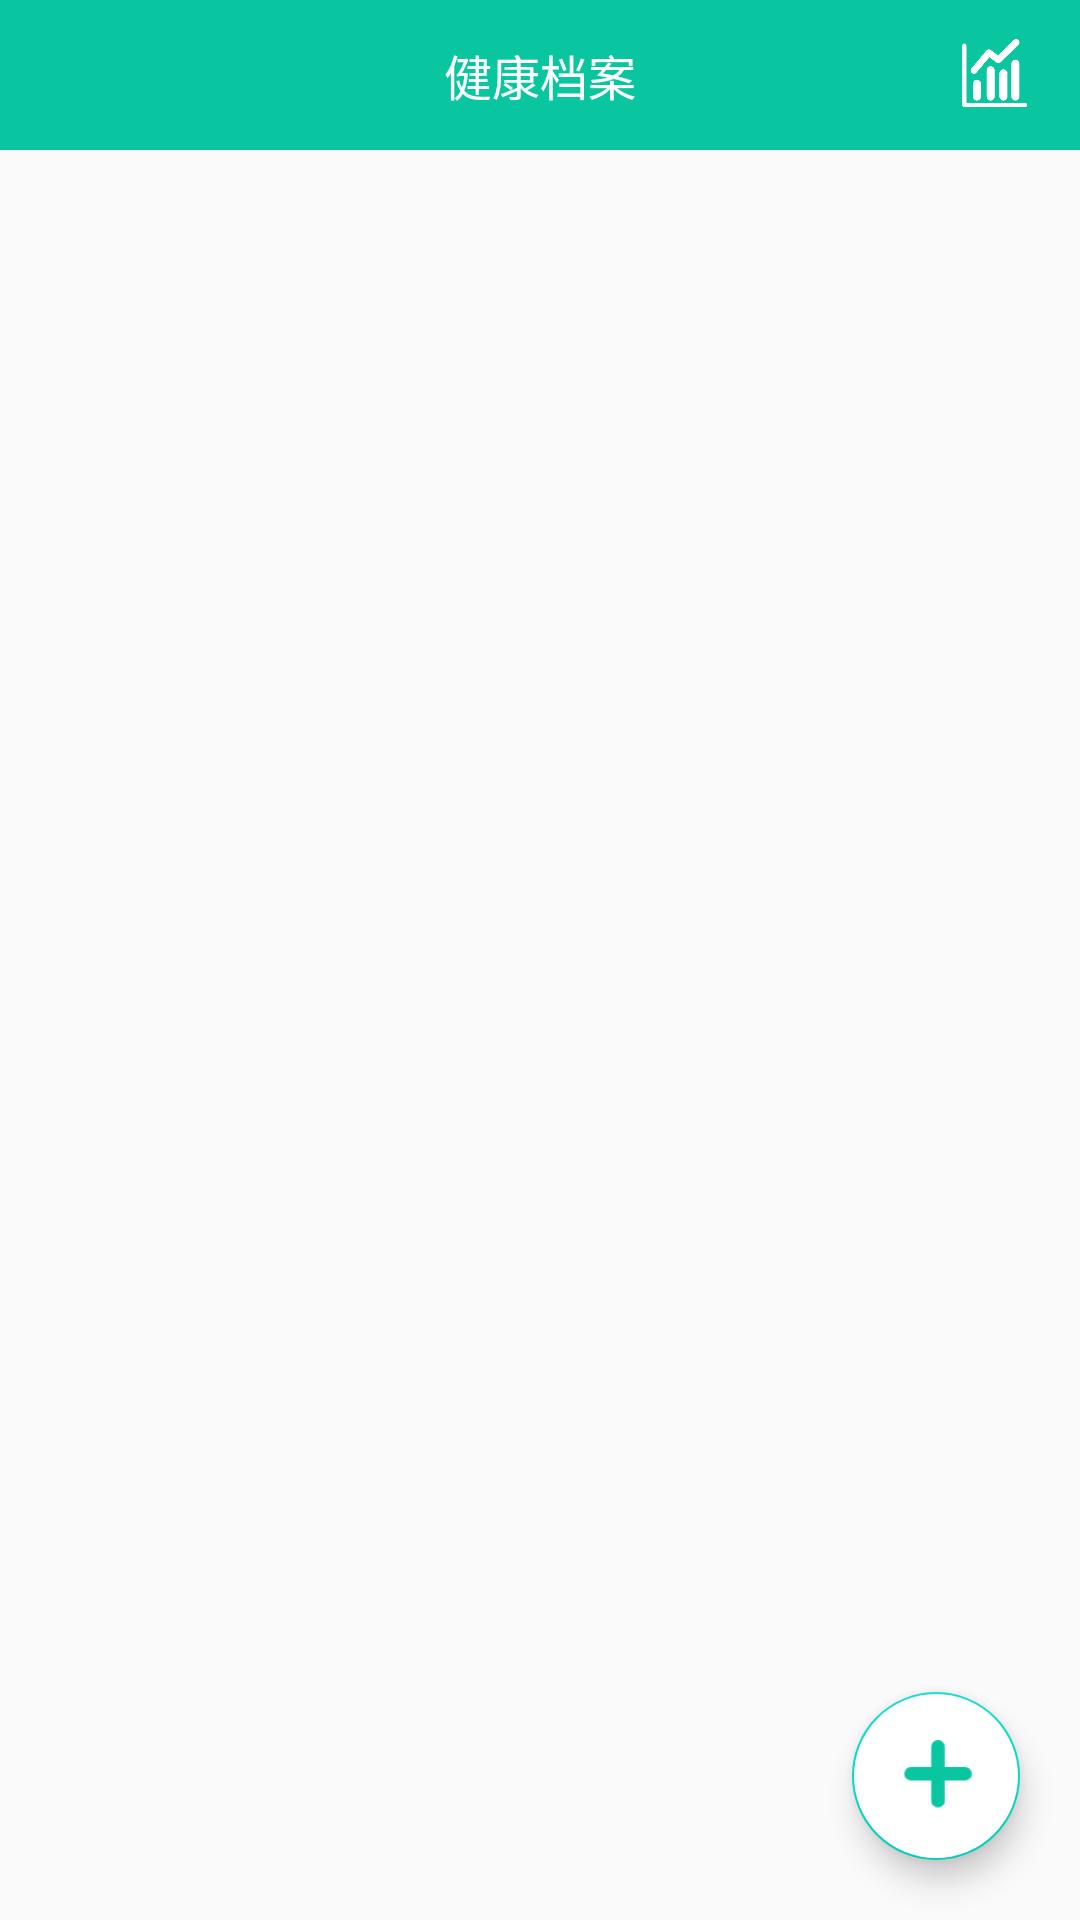

Here is an Android app screen rendered from its layout file. Give the layout XML and the strings, colors and styles it references.
<!-- AndroidManifest.xml: application theme AppTheme -->
<!-- res/layout/activity_health_record.xml -->
<?xml version="1.0" encoding="utf-8"?>
<LinearLayout xmlns:android="http://schemas.android.com/apk/res/android"
    xmlns:app="http://schemas.android.com/apk/res-auto"
    android:layout_width="fill_parent"
    android:layout_height="fill_parent">

    <LinearLayout
        android:layout_width="fill_parent"
        android:layout_height="fill_parent"
        android:fitsSystemWindows="true"
        android:orientation="vertical">

        <RelativeLayout
            android:layout_width="fill_parent"
            android:layout_height="50.0dip"
            android:background="@color/colorPrimary"
            android:paddingLeft="15.0dip"
            android:paddingRight="15.0dip">

            <ImageView
                android:layout_width="25.0dip"
                android:layout_height="25.0dip"
                android:layout_alignParentLeft="true"
                android:layout_centerInParent="true"
                android:onClick="back"
                android:src="@drawable/ic_back" />

            <TextView
                android:id="@id/tv_title"
                android:layout_width="wrap_content"
                android:layout_height="wrap_content"
                android:layout_centerInParent="true"
                android:text="健康档案"
                android:textColor="@color/colorWhite"
                android:textSize="16.0dip" />

            <ImageView
                android:layout_width="25.0dip"
                android:layout_height="25.0dip"
                android:layout_alignParentRight="true"
                android:layout_centerInParent="true"
                android:onClick="line"
                android:src="@drawable/ic_line" />
        </RelativeLayout>

        <RelativeLayout
            android:layout_width="fill_parent"
            android:layout_height="fill_parent">

            <LinearLayout
                android:id="@id/ll_empty"
                android:layout_width="fill_parent"
                android:layout_height="fill_parent"
                android:layout_marginTop="50.0dip"
                android:gravity="center_horizontal"
                android:orientation="vertical"
                android:visibility="gone">

                <ImageView
                    android:layout_width="80.0dip"
                    android:layout_height="80.0dip"
                    android:src="@drawable/ic_empty" />

                <TextView
                    android:layout_width="wrap_content"
                    android:layout_height="wrap_content"
                    android:text="暂无数据"
                    android:textSize="14.0dip" />
            </LinearLayout>

            <androidx.recyclerview.widget.RecyclerView
                android:id="@id/rv_list"
                android:layout_width="fill_parent"
                android:layout_height="fill_parent" />

            <com.google.android.material.floatingactionbutton.FloatingActionButton
                android:id="@id/btn_add"
                android:layout_width="wrap_content"
                android:layout_height="wrap_content"
                android:layout_alignParentRight="true"
                android:layout_alignParentBottom="true"
                android:layout_margin="20.0dip"
                android:backgroundTint="@color/colorWhite"
                android:src="@drawable/ic_add" />
        </RelativeLayout>
    </LinearLayout>
</LinearLayout>
<!-- resources referenced by this layout -->
<resources>
  <color name="colorPrimary">#ff09c6a0</color>
  <color name="colorWhite">#ffffffff</color>
  <!-- drawable ic_add: png bitmap (drawable, 701 bytes) -->
  <!-- drawable ic_empty: png bitmap (drawable, 89494 bytes) -->
  <!-- drawable ic_line: png bitmap (drawable, 7504 bytes) -->
  <style name="AppTheme" parent="Theme.AppCompat.Light.DarkActionBar">
          
          <item name="colorPrimary">@color/colorPrimary</item>
          <item name="colorPrimaryDark">@color/colorPrimaryDark</item>
          <item name="colorAccent">@color/colorAccent</item>
          <item name="android:windowNoTitle">true</item>
          <item name="android:windowFullscreen">true</item>
          <item name="windowActionBar">false</item>
          <item name="windowNoTitle">true</item>
  
      </style>
  <color name="colorPrimaryDark">#3700B3</color>
  <color name="colorAccent">#03DAC5</color>
</resources>
